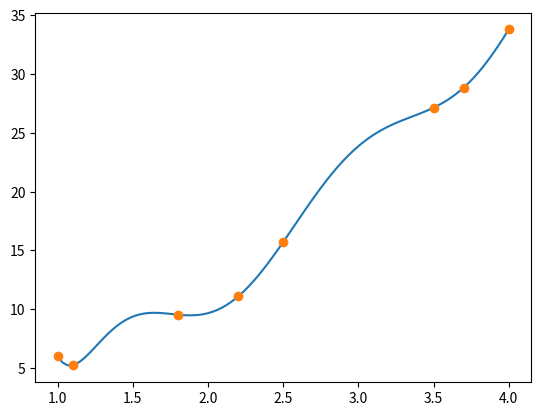

The matplotlib source for this figure:
# -*- coding: utf-8 -*-
"""
Created on Mon Apr 25 13:43:36 2016

@author: m.darques

Code pour tester différentes manières de réaliser des fits
On arrive au même résultat qu'avec le code least squares
Plus pratique pour ce genre de fonctions, on n'a pas besoin de donnerla forme de la solution pour les essais
"""
import numpy as np 
import matplotlib.pyplot as plt
#from scipy import optimize 
from numpy.polynomial import Polynomial

import numpy.polynomial.polynomial as poly

x=np.array([1.0,2.5,3.5,4.0,1.1,1.8,2.2,3.7])
y=np.array([6.008,15.722,27.130,33.772,5.257,9.549,11.098,28.828])

#On peut utiliser directement la fonction de fit polynomial
#x,y et le degré du polynome
p = Polynomial.fit(x,y,8)
print(p)
#Attention ce fit utilise des valeurs shiftées et scalées (stabilité numérique)
#Pour afficher les coefs "normaux", on fait comme suit :
print(p.convert(domain=(-1,1)))
#Plus directement on pouvait écrire : p = Polynomial.fit(x,y,1,domain=(-1,1))

#Autre manière de procéder
#plt.figure(1)
coefs, r = poly.polyfit(x,y,2,full=True)
#RSS
print("Coefs:", coefs,"r:",r)
RSS = np.sum((np.polyval(np.polyfit(x, y, 1), x) - y)**2)
print("RSS=", RSS)
ffit = poly.polyval(x,coefs)
#plt.plot(x,y,'o')
#plt.plot(x,ffit)
#plt.plot(x,ffit-y,'*')

plt.figure(2)
plt.plot(*p.linspace())
plt.plot(x,y,'o')
plt.show()
#plt.figure
#plt.plot(x,y,'o')
#plt.plot(xx1,yy1)

#np.polynomial.polynomial.polyfit returns coefficients [A, B, C] to A + Bx + Cx^2 + ..., while np.polyfit returns: ... + Ax^2 + Bx + C. 
